Image classification data set "split_dataset" (naitripanchal/Rice_Crop_Disease_Detection_using_Hybrid_CNN-VIT_Aproach on GitHub). Class labels (7): brown spot fungal disease, damaged by pests, downy mildew fungal disease, hispa pest damage, leaf streak bacterial disease, leaf blight bacterial disease, tungro viral disease.

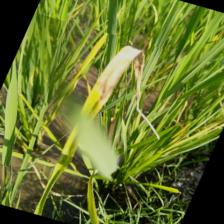
Label: downy mildew fungal disease

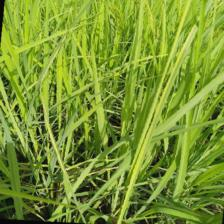
Label: leaf blight bacterial disease

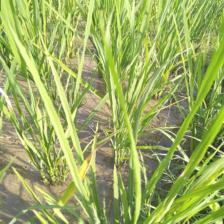
Label: tungro viral disease

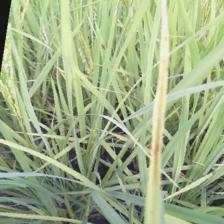
Label: brown spot fungal disease

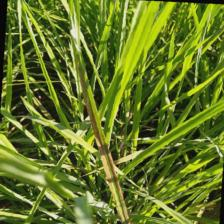
Label: leaf streak bacterial disease

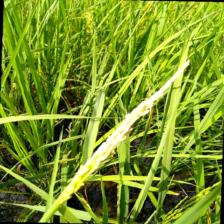
Label: damaged by pests
